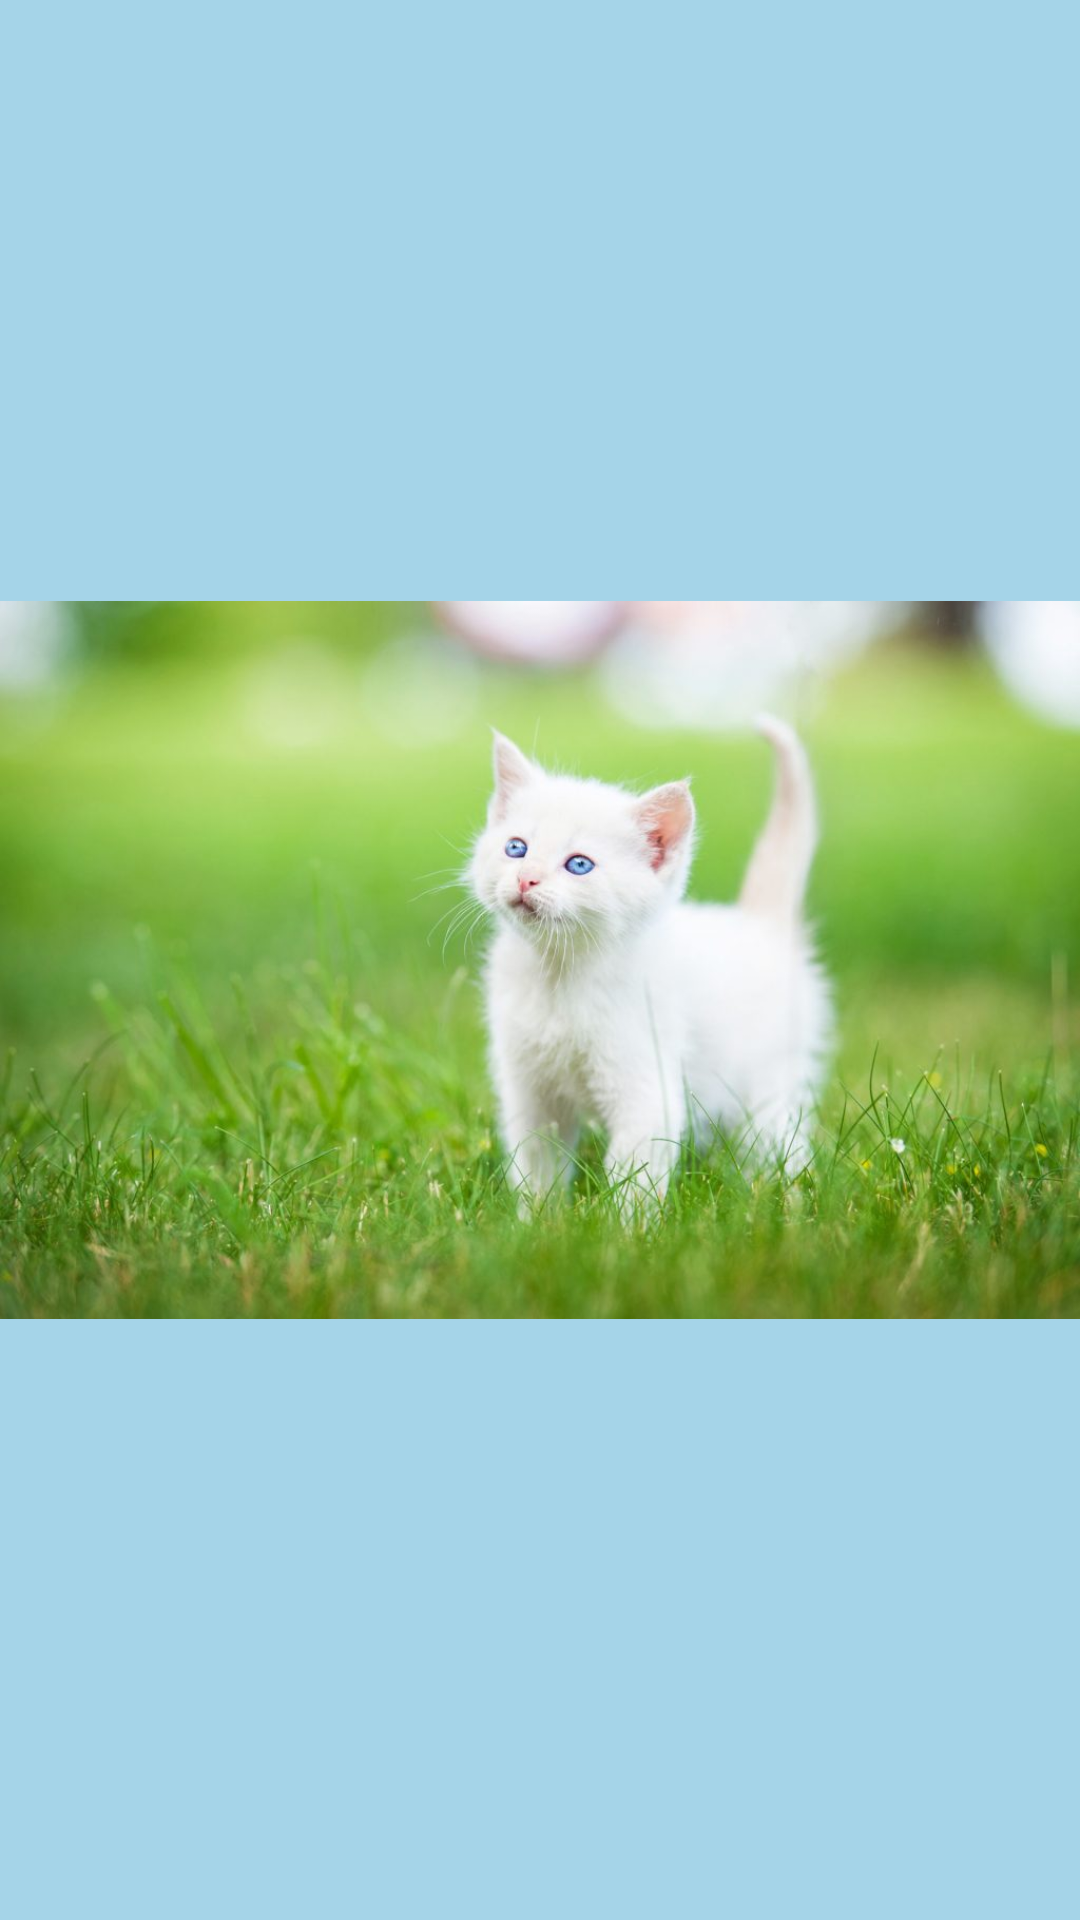

Here is an Android app screen rendered from its layout file. Give the layout XML and the strings, colors and styles it references.
<!-- AndroidManifest.xml: application theme Theme.PepperSong -->
<!-- res/layout/activity_main4.xml -->
<?xml version="1.0" encoding="utf-8"?>
<androidx.constraintlayout.widget.ConstraintLayout xmlns:android="http://schemas.android.com/apk/res/android"
    xmlns:app="http://schemas.android.com/apk/res-auto"
    xmlns:tools="http://schemas.android.com/tools"
    android:layout_width="match_parent"
    android:layout_height="match_parent"
    android:background="#A5D4E8"

    tools:context=".MainActivity4">

    <ImageView
        android:id="@+id/imageView3"
        android:layout_width="0dp"
        android:layout_height="match_parent"
        app:layout_constraintBottom_toBottomOf="parent"
        app:layout_constraintEnd_toEndOf="parent"
        app:layout_constraintStart_toStartOf="parent"
        app:layout_constraintTop_toTopOf="parent"
        app:srcCompat="@drawable/kedi2" />
</androidx.constraintlayout.widget.ConstraintLayout>
<!-- resources referenced by this layout -->
<resources>
  <!-- drawable kedi2: jpg bitmap (drawable, 69106 bytes) -->
  <style name="Theme.PepperSong" parent="Base.Theme.PepperSong" />
  <style name="Base.Theme.PepperSong" parent="Theme.Material3.DayNight.NoActionBar">
          
          
      </style>
</resources>
